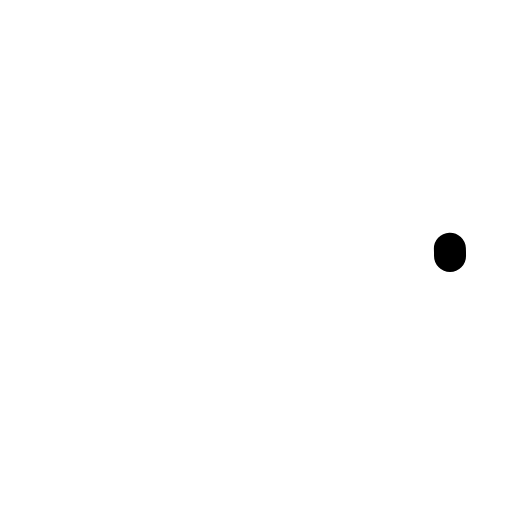
t = 0.00 s
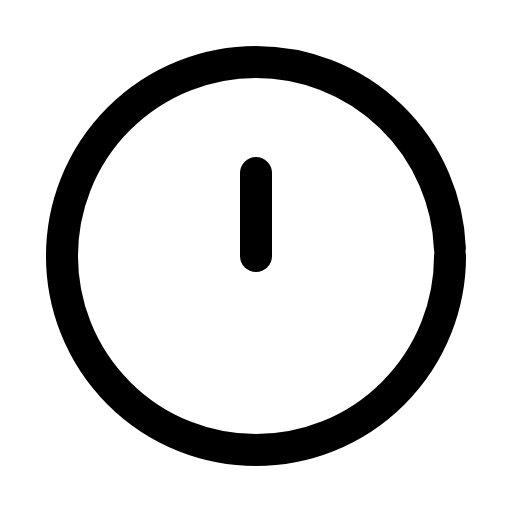
t = 0.31 s
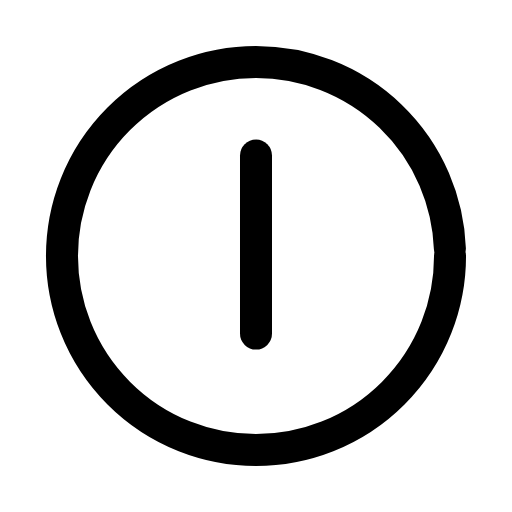
t = 0.61 s
t = 0.93 s: frame unchanged from t = 0.61 s, image omitted
t = 1.27 s: frame unchanged from t = 0.61 s, image omitted
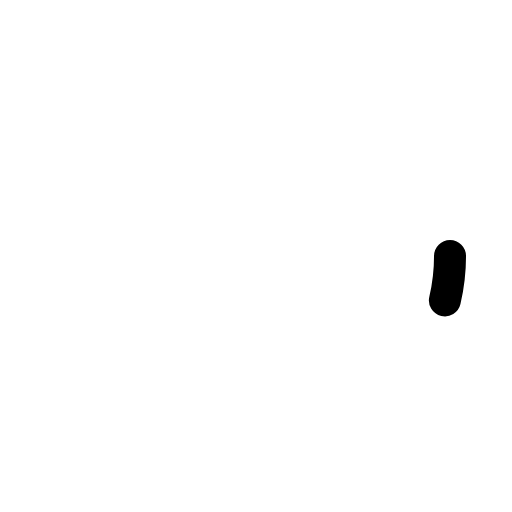
t = 1.58 s

The animated SVG that drew these frames (rendered in a browser with its animation timeline set to each time). Animation: 3 SMIL elements (animate=3); one cycle of 1.90 s, repeats indefinitely.

<svg xmlns="http://www.w3.org/2000/svg" width="24" height="24" viewBox="0 0 24 24" fill="none"><g transform="translate(-0.84 -0.84) scale(1.07)"><circle stroke="currentColor" stroke-width="1.402" stroke-linecap="round" stroke-linejoin="round" fill="none" cx="12" cy="12" r="8.5" pathLength="1" stroke-dasharray="1"><animate attributeName="stroke-dashoffset" values="1;1;0;0;0;0;1;1;1" keyTimes="0;0;0.189;0.45;0.6;0.774;0.9;0.9;1" dur="1.9s" repeatCount="indefinite" calcMode="spline" keySplines="0.16 1 0.3 1;0.16 1 0.3 1;0.16 1 0.3 1;0.16 1 0.3 1;0.16 1 0.3 1;0.16 1 0.3 1;0.16 1 0.3 1;0.16 1 0.3 1"/></circle><path stroke="currentColor" stroke-width="1.402" stroke-linecap="round" stroke-linejoin="round" fill="none" d="M12 12L12 7.6" pathLength="1" stroke-dasharray="1"><animate attributeName="stroke-dashoffset" values="1;1;0;0;0;0;1;1;1" keyTimes="0;0.135;0.2475;0.45;0.6;0.735;0.81;0.9;1" dur="1.9s" repeatCount="indefinite" calcMode="spline" keySplines="0.16 1 0.3 1;0.16 1 0.3 1;0.16 1 0.3 1;0.16 1 0.3 1;0.16 1 0.3 1;0.16 1 0.3 1;0.16 1 0.3 1;0.16 1 0.3 1"/></path><path stroke="currentColor" stroke-width="1.402" stroke-linecap="round" stroke-linejoin="round" fill="none" d="M12 12L12 15.4" pathLength="1" stroke-dasharray="1"><animate attributeName="stroke-dashoffset" values="1;1;0;0;0;0;1;1;1" keyTimes="0;0.2025;0.315;0.45;0.6;0.69;0.765;0.9;1" dur="1.9s" repeatCount="indefinite" calcMode="spline" keySplines="0.16 1 0.3 1;0.16 1 0.3 1;0.16 1 0.3 1;0.16 1 0.3 1;0.16 1 0.3 1;0.16 1 0.3 1;0.16 1 0.3 1;0.16 1 0.3 1"/></path></g></svg>
